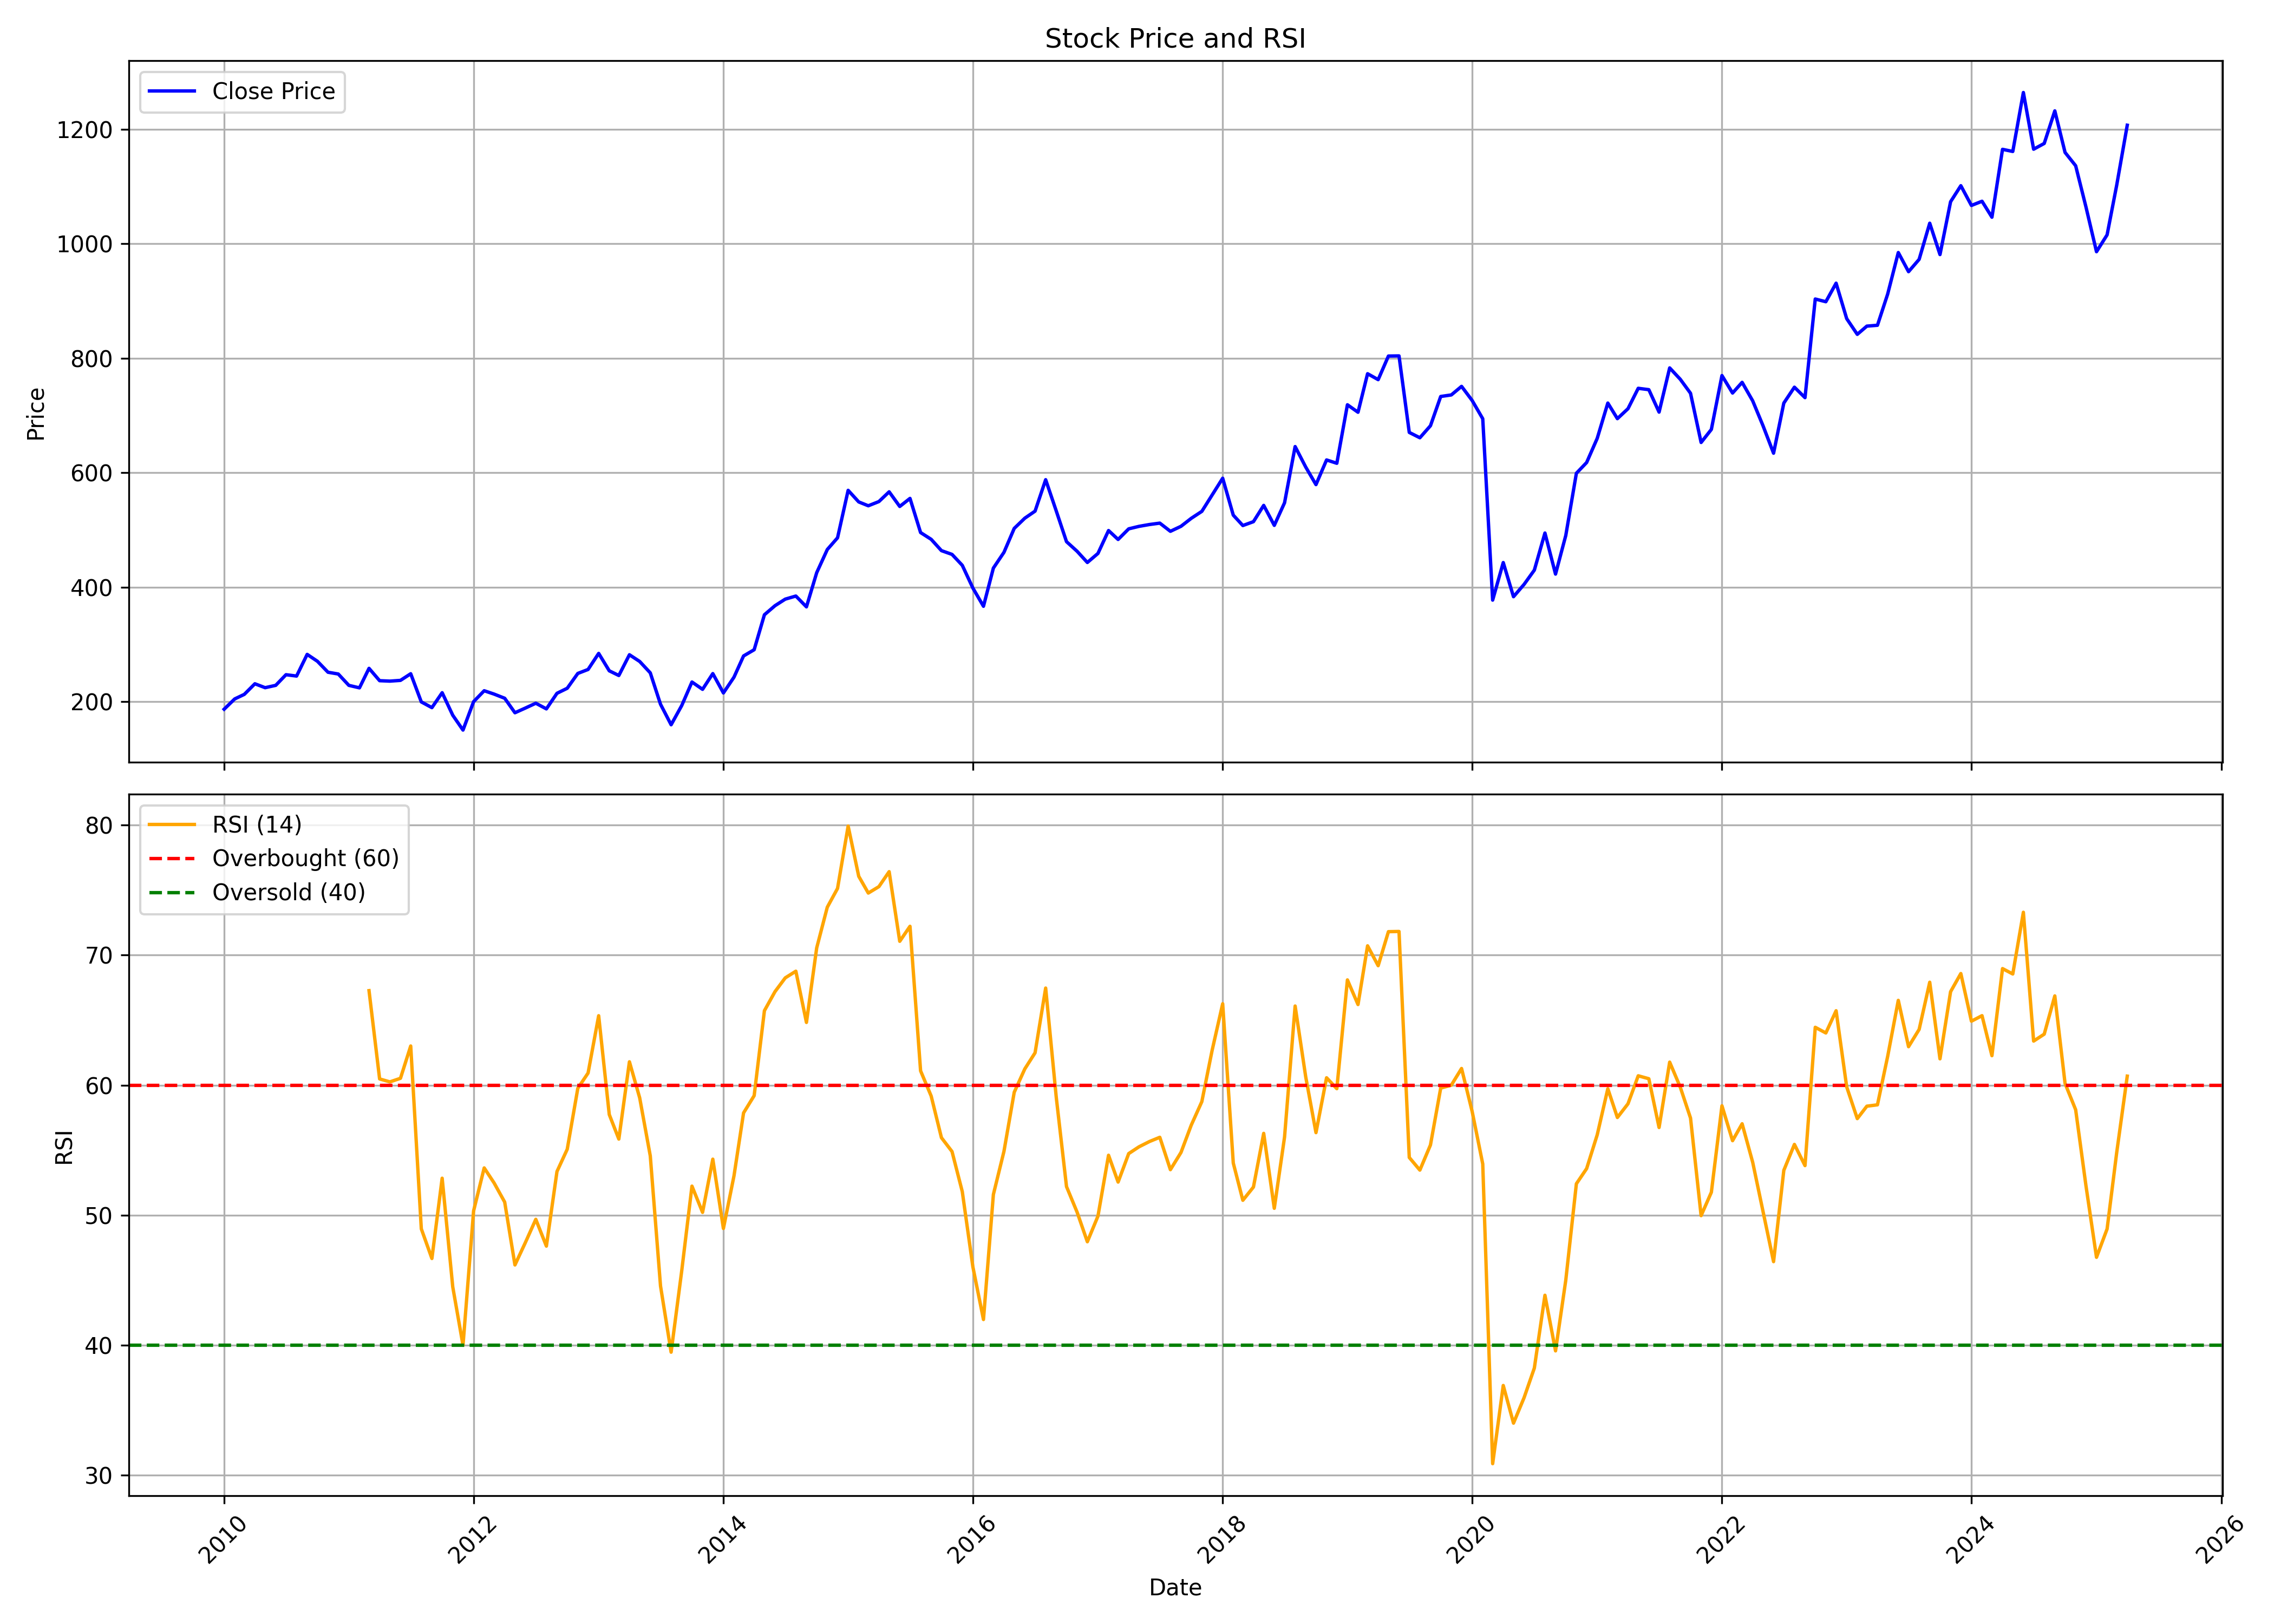

Source data for this figure (header and first rows):
, Unnamed: 0, date, symbol, open, high, low, close, volume, rsi
0, 0, 2010-01-01, AXISBANK, 180.1, 214.4, 175.7, 186.7, 179299280, 
1, 1, 2010-02-01, AXISBANK, 186.8, 207, 181.1, 204.7, 186327820, 
2, 2, 2010-03-01, AXISBANK, 204.7, 221.2, 190.2, 212.7, 176446750, 
3, 3, 2010-04-01, AXISBANK, 212.6, 234.3, 205.4, 231.2, 184611970, 
4, 4, 2010-05-01, AXISBANK, 230.8, 240.3, 208.8, 224.3, 204653745, 
5, 5, 2010-06-01, AXISBANK, 227.1, 234.9, 214.8, 228.4, 153944340, 
6, 6, 2010-07-01, AXISBANK, 228.4, 256.8, 223.4, 247, 146941360, 
7, 7, 2010-08-01, AXISBANK, 248.2, 254.8, 211.4, 244.7, 117892230, 
8, 8, 2010-09-01, AXISBANK, 244.7, 291, 244.7, 282.5, 142794045, 
9, 9, 2010-10-01, AXISBANK, 282.8, 295.7, 262.4, 270.5, 139575320, 
10, 10, 2010-11-01, AXISBANK, 273.8, 291.2, 238.5, 251.3, 143190450, 
11, 11, 2010-12-01, AXISBANK, 251.9, 268.6, 226.1, 248.2, 174887130, 
12, 12, 2011-01-01, AXISBANK, 251, 253.1, 219.7, 228.4, 212466015, 
13, 13, 2011-02-01, AXISBANK, 230.5, 248, 211.4, 224, 149813455, 
14, 14, 2011-03-01, AXISBANK, 227.1, 265.4, 226.8, 258.1, 155434450, 67.27
15, 15, 2011-04-01, AXISBANK, 259.3, 268.5, 233.6, 236.6, 149568770, 60.48
16, 16, 2011-05-01, AXISBANK, 238.6, 238.7, 216, 235.8, 180681455, 60.25
17, 17, 2011-06-01, AXISBANK, 235.8, 242, 220.8, 237.1, 144122175, 60.52
18, 18, 2011-07-01, AXISBANK, 244.3, 249.6, 229.1, 248.7, 139493655, 63.01
19, 19, 2011-08-01, AXISBANK, 250.9, 254.3, 184.4, 199.5, 221218710, 48.94
20, 20, 2011-09-01, AXISBANK, 199.5, 215.9, 187.9, 189.5, 234967495, 46.66
21, 21, 2011-10-01, AXISBANK, 186.5, 222, 175.8, 215.6, 221009410, 52.84
22, 22, 2011-11-01, AXISBANK, 213.8, 215, 171.3, 176.2, 216967660, 44.48
23, 23, 2011-12-01, AXISBANK, 183.2, 195.7, 149.4, 150.3, 266235405, 39.99
24, 24, 2012-01-01, AXISBANK, 150.6, 202.3, 145.8, 199.9, 306643535, 50.32
25, 25, 2012-02-01, AXISBANK, 199.8, 243.3, 195.9, 219, 252982635, 53.63
26, 26, 2012-03-01, AXISBANK, 218.5, 238.7, 203.7, 213.1, 246993345, 52.47
27, 27, 2012-04-01, AXISBANK, 209.4, 228.1, 200.1, 205.8, 175376080, 51
28, 28, 2012-05-01, AXISBANK, 205.8, 209.7, 171.5, 180.6, 238014825, 46.16
29, 29, 2012-06-01, AXISBANK, 180.3, 199.3, 175.6, 188.9, 225304875, 47.92
30, 30, 2012-07-01, AXISBANK, 192.9, 204.2, 187.3, 197.2, 231899125, 49.67
31, 31, 2012-08-01, AXISBANK, 196.4, 211.9, 186.7, 187.3, 195474615, 47.61
32, 32, 2012-09-01, AXISBANK, 188.5, 221.8, 175.1, 214.5, 318663950, 53.35
33, 33, 2012-10-01, AXISBANK, 214.5, 235.3, 190.5, 223.3, 238462985, 55.07
34, 34, 2012-11-01, AXISBANK, 223.4, 250.1, 222.3, 249.3, 145789265, 59.76
35, 35, 2012-12-01, AXISBANK, 248.1, 260.4, 246.4, 256.2, 142555580, 60.93
36, 36, 2013-01-01, AXISBANK, 258.7, 286.3, 253.6, 284.2, 239668225, 65.34
37, 37, 2013-02-01, AXISBANK, 283.5, 286.1, 251.9, 253.8, 171905895, 57.74
38, 38, 2013-03-01, AXISBANK, 254, 269.6, 241.2, 245.6, 171529465, 55.85
39, 39, 2013-04-01, AXISBANK, 245.7, 287, 226.2, 281.9, 178246680, 61.79
40, 40, 2013-05-01, AXISBANK, 281.9, 292.7, 266.5, 270.2, 187293885, 59.02
41, 41, 2013-06-01, AXISBANK, 268.9, 272.7, 228.1, 250.3, 202815825, 54.56
42, 42, 2013-07-01, AXISBANK, 250, 255.9, 191.8, 195.4, 251794940, 44.54
43, 43, 2013-08-01, AXISBANK, 200, 222.7, 150.2, 159.6, 433579265, 39.45
44, 44, 2013-09-01, AXISBANK, 162, 224.7, 146.2, 193.1, 558815530, 45.7
45, 45, 2013-10-01, AXISBANK, 195, 241.7, 194.1, 234.2, 386254900, 52.23
46, 46, 2013-11-01, AXISBANK, 234.7, 240.9, 193.6, 221.5, 280638735, 50.21
47, 47, 2013-12-01, AXISBANK, 222.2, 257.2, 221.8, 249, 177176520, 54.3
48, 48, 2014-01-01, AXISBANK, 249.3, 253.8, 211.7, 215.1, 297584725, 48.97
49, 49, 2014-02-01, AXISBANK, 213, 243.6, 207.4, 242.7, 152184020, 53.02
50, 50, 2014-03-01, AXISBANK, 241.4, 282.6, 239, 279.8, 327825945, 57.86
51, 51, 2014-04-01, AXISBANK, 281.6, 297.9, 270.1, 290.7, 129143380, 59.19
52, 52, 2014-05-01, AXISBANK, 290.7, 369.5, 290.6, 351.8, 161112720, 65.72
53, 53, 2014-06-01, AXISBANK, 351, 381.2, 335.3, 367.6, 114786265, 67.19
54, 54, 2014-07-01, AXISBANK, 373.2, 395.5, 349.8, 379.1, 112355519, 68.25
55, 55, 2014-08-01, AXISBANK, 375.5, 394.3, 357.2, 384.5, 65822609, 68.76
56, 56, 2014-09-01, AXISBANK, 386.1, 410.2, 358.3, 365.6, 73965485, 64.82
57, 57, 2014-10-01, AXISBANK, 363.5, 426.2, 360.3, 425.3, 60602478, 70.56
58, 58, 2014-11-01, AXISBANK, 427.8, 470.3, 423.3, 465.7, 74022344, 73.69
59, 59, 2014-12-01, AXISBANK, 468.8, 490.1, 449.3, 486.2, 72372959, 75.13
... 124 more rows
